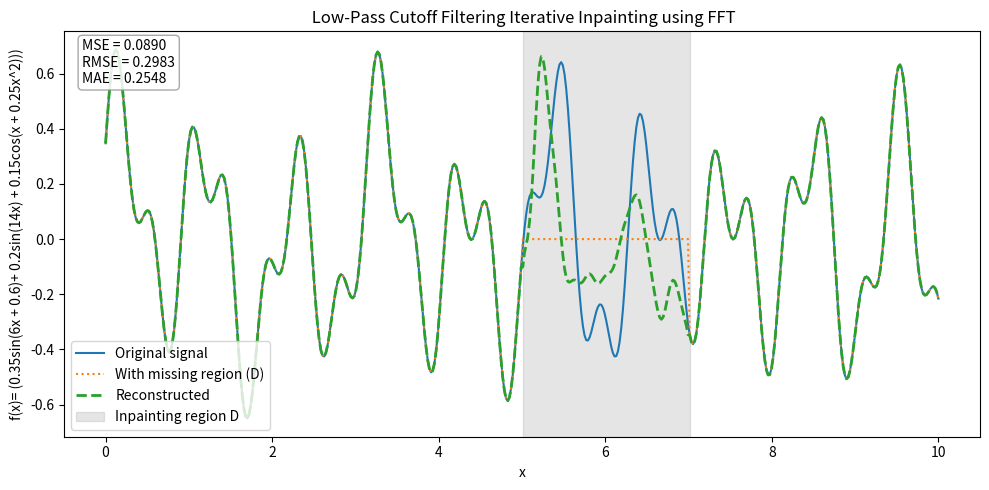

The matplotlib source for this figure:
import numpy as np
import matplotlib.pyplot as plt
from scipy.fftpack import fft, ifft, fftfreq


# # Simulated 1D signal
# x = np.linspace(0, 10, 500)
# #f_original = np.sin(x) +  np.sin(8 * x)
# f_original = (
#     0.6*np.sin(x)                          # low-freq baseline
#   + 0.35*np.sin(6*x + 0.6)                 # mid harmonic (phase-shifted)
#   + 0.2*np.sin(14*x)                       # higher harmonic
#   + 0.15*np.sin(x*(1 + 0.25*x))            # mild chirp (freq increases)
#   + 0.08*(x-5)/5                           # slow linear trend
#   + 0.05*np.sin(40*x)*(0.5 + 0.5*np.cos(0.2*x))  # AM high-freq
# )


# #f_original = np.sin(2 * np.pi * x / 5) + 0.5 * np.sin(2 * np.pi * x)
# # plotting of orignal signal
# # plt.figure(figsize=(10, 5))
# # plt.plot(x, f_original)
# # plt.title("Orignal Signal")
# # plt.show()
# # Missing region D
# D_start, D_end = 250, 350
# f_missing = f_original.copy()
# f_missing[D_start:D_end] = 0
# #Plot of missing region
# # plt.figure(figsize=(10, 5))
# # plt.plot(x, f_missing)
# # plt.title("Missing Region")
# # plt.show()

# # Estimate mean from neighbors U
# U_left = f_missing[D_start - 50:D_start]  #Does that include the leftmost point of the gap?
# U_right = f_missing[D_end:D_end + 50]   #Does that include the rightmost point of the gap?
# m = np.mean(np.concatenate([U_left, U_right]))

# # Define the inpainting region
# D_indices = np.arange(D_start, D_end)
# # Initialize inpainting with mean
# f_inpaint = f_missing.copy()
# f_inpaint[D_start:D_end] = m                 # No initialisation by the constant m?
# #left_val = f_missing[D_start - 50]
# #right_val = f_missing[D_end + 50]
# #f_inpaint[D_start:D_end] = np.linspace(left_val, right_val, D_end - D_start) # Is that initialisation by an affine linear function connecting the neighbors of the gap?


# #Plot of inpainted Signal
# # plt.figure(figsize=(10, 5))
# # plt.plot(x, f_inpaint)
# # plt.title("Inpainted Signal")
# # plt.show()

# #separate Plot of the Difference Between Inpainted and Missing Signal since they looks the same
# # plt.figure(figsize=(10, 4))
# # plt.plot(x, f_inpaint - f_missing, label="Difference (f_inpaint - f_missing)", color="red")
# # plt.axhline(0, color="black", linestyle="--", linewidth=0.8)
# # plt.title("Difference Between Inpainted and Missing Signal")
# # plt.xlabel("x")
# # plt.ylabel("Difference")
# # plt.grid(True)
# # plt.legend()
# # plt.tight_layout()
# # plt.show()
# #Plot of FFT of inpainted Signal
# F_hat = fft(f_inpaint)

# # plt.figure(figsize=(10, 5))
# # plt.plot(x, F_hat)
# # plt.title("FFT of Inpainted Signal")
# # plt.show()
# # Iterative frequency-domain filtering
# threshold = 0.00001  # epsilon
# max_iters = 400
# r = 1.6          # initial frequency cutoff (start small)
# growth_factor = 1.0001 # increase rate for r, >1 only
# max_r = 100    # maximum frequency cutoff
# for i in range(max_iters):
#     prev = f_inpaint.copy()
    
#     # Apply FFT and low-pass filter
#     F_hat = fft(f_inpaint)
#     freqs = fftfreq(len(x), d=(x[1] - x[0]))
#     F_hat[np.abs(freqs) > r] = 0
#     f_inpaint = np.real(ifft(F_hat))

#     # Preserve known values outside D
#     f_inpaint[:D_start] = f_missing[:D_start]
#     f_inpaint[D_end:] = f_missing[D_end:]  
#     # Compute change
#     change = np.sqrt(np.mean((f_inpaint[D_indices] - f_original[D_indices]) ** 2))  #Just out of curiosity: Is that the Euclidean norm?
#       #Just out of curiosity: Is that the Euclidean norm?
#     if change < threshold:
#         break
#     #r *= decay  # gradually reduce frequency cutoff
    
#     r = min(r * growth_factor, max_r) # Gradually increase the cutoff frequency, up to a maximum

# # Plot results
# plt.figure(figsize=(10, 5))
# plt.plot(x, f_original, label="Original signal")
# plt.plot(x, f_missing, label="With missing region (D)", linestyle=":")
# plt.plot(x, f_inpaint, label="Reconstructed iteratively using FFT", linewidth=2, linestyle="--")
# plt.axvspan(x[D_start], x[D_end], color='gray', alpha=0.2, label="Inpainting region D")
# plt.legend()
# plt.title("Low-Pass Cutoff Filtering Iterative Inpainting using FFT")
# plt.xlabel("x")
# plt.ylabel("f(x) = sin(x) + sin(8x)")
# plt.grid(True)
# plt.tight_layout()
# plt.show()

# # To see how well our region is recontructed, we will compute errors. 



# # Extract true and reconstructed values in D
# true_values = f_original[D_indices]
# reconstructed_values = f_inpaint[D_indices]

# # Compute error metrics
# mse = np.mean((reconstructed_values - true_values) ** 2)
# rmse = np.sqrt(mse)
# mae = np.mean(np.abs(reconstructed_values - true_values))

# # Print results
# print(f"MSE  = {mse:.6f}") #Mean Squared Error
# print(f"RMSE = {rmse:.6f}") #Root Mean Squared Error
# print(f"MAE  = {mae:.6f}") #Mean Absolute Error
# --- ______________________________________________________________ ---

                    #EXAMPLE 02(More Complex Signal)
# --- ______________________________________________________________ ---


x = np.linspace(0, 10, 500)
f_original = ( 0.35*np.sin(6*x + 0.6)                 
   + 0.2*np.sin(14*x)                        
  + 0.15*np.cos(x*(1 + 0.25*x))             
)

#f_original = np.sin(2 * np.pi * x / 5) + 0.5 * np.sin(2 * np.pi * x)
# plotting of orignal signal
# plt.figure(figsize=(10, 5))
# plt.plot(x, f_original)
# plt.title("Orignal Signal")
# plt.show()
# Missing region D
D_start, D_end = 250, 350
f_missing = f_original.copy()
f_missing[D_start:D_end] = 0
#Plot of missing region
# plt.figure(figsize=(10, 5))
# plt.plot(x, f_missing)
# plt.title("Missing Region")
# plt.show()

# Estimate mean from neighbors U
U_left = f_missing[D_start - 50:D_start]  #Does that include the leftmost point of the gap?
U_right = f_missing[D_end:D_end + 50]   #Does that include the rightmost point of the gap?
m = np.mean(np.concatenate([U_left, U_right]))

# Define the inpainting region
D_indices = np.arange(D_start, D_end)
# Initialize inpainting with mean
f_inpaint = f_missing.copy()
f_inpaint[D_start:D_end] = m                 # No initialisation by the constant m?
#left_val = f_missing[D_start - 50]
#right_val = f_missing[D_end + 50]
#f_inpaint[D_start:D_end] = np.linspace(left_val, right_val, D_end - D_start) # Is that initialisation by an affine linear function connecting the neighbors of the gap?


#Plot of inpainted Signal
# plt.figure(figsize=(10, 5))
# plt.plot(x, f_inpaint)
# plt.title("Inpainted Signal")
# plt.show()

#separate Plot of the Difference Between Inpainted and Missing Signal since they looks the same
# plt.figure(figsize=(10, 4))
# plt.plot(x, f_inpaint - f_missing, label="Difference (f_inpaint - f_missing)", color="red")
# plt.axhline(0, color="black", linestyle="--", linewidth=0.8)
# plt.title("Difference Between Inpainted and Missing Signal")
# plt.xlabel("x")
# plt.ylabel("Difference")
# plt.grid(True)
# plt.legend()
# plt.tight_layout()
# plt.show()
#Plot of FFT of inpainted Signal
F_hat = fft(f_inpaint)

# plt.figure(figsize=(10, 5))
# plt.plot(x, F_hat)
# plt.title("FFT of Inpainted Signal")
# plt.show()
# Iterative frequency-domain filtering
threshold = 0.00001  # epsilon
max_iters = 400


# normalized frequency axis (0..1, where 1 = Nyquist)
fnorm = np.fft.rfftfreq(f_inpaint.size, d=x[1]-x[0])
fnorm /= fnorm.max() if fnorm.max() else 1.0

# cutoff schedule + smooth transition
r, r_grow, r_max = 0.04, 1.007, 1 
# replace fixed tw
tw = float(np.clip(0.12*r, 0.04, 0.10))

prev_delta = None
stall_hi, stall_lo = 3e-4, 1e-4

for it in range(max_iters):
    prev_gap = f_inpaint[D_start:D_end].copy()

    # FFT and smooth low-pass mask (raised-cosine transition)
    F = np.fft.rfft(f_inpaint)
    # mask: 1 in passband, 0 in stopband, cosine roll-off in [r, r+tw]
    m = np.ones_like(F, dtype=float)
    band = (fnorm > r) & (fnorm < min(1.0, r + tw))
    m[fnorm >= r + tw] = 0.0
    if band.any():
        t = (fnorm[band] - r) / tw
        m[band] = 0.5 * (1 + np.cos(np.pi * t))   # smooth taper

    F_lp = F * m
    g = np.fft.irfft(F_lp, n=f_inpaint.size)

    # data consistency + edge pinning
    f_inpaint[:D_start] = f_missing[:D_start]
    f_inpaint[D_end:]   = f_missing[D_end:]
    f_inpaint[D_start:D_end] = g[D_start:D_end]
    f_inpaint[D_start]  = f_missing[D_start-1]    # pin values at the gap edges
    f_inpaint[D_end-1]  = f_missing[D_end]

    # convergence on the gap (no ground-truth peeking)
    delta = np.sqrt(np.mean((f_inpaint[D_start:D_end] - prev_gap)**2))
    if delta < threshold:
        print(f"Converged @ iter {it+1} | Δ={delta:.2e} | r={r:.3f}")
        break

       
    if prev_delta is not None:
        if delta > stall_hi and r < r_max:
            r = min(r_max, r * r_grow)
        elif delta < stall_lo:
            r = min(r_max, r * 1.02)  # tiny growth when already smooth
    prev_delta = delta


# ---- metrics on the graph (gap-only) ----
true_values = f_original[D_indices]
reconstructed_values = f_inpaint[D_indices]
mse  = np.mean((reconstructed_values - true_values)**2)
rmse = np.sqrt(mse)
mae  = np.mean(np.abs(reconstructed_values - true_values))

fig, ax = plt.subplots(figsize=(10, 5))
ax.plot(x, f_original, label="Original signal")
ax.plot(x, f_missing, linestyle=":", label="With missing region (D)")
ax.plot(x, f_inpaint, linestyle="--", linewidth=2, label="Reconstructed")
ax.axvspan(x[D_start], x[D_end], color="gray", alpha=0.2, label="Inpainting region D")
ax.legend(loc='lower left')
ax.set_xlabel("x"); ax.set_ylabel("f(x)")

# Add a neat metrics box (computed on D only)
txt = f"MSE = {mse:.4f}\nRMSE = {rmse:.4f}\nMAE = {mae:.4f}"
ax.text(
    0.02, 0.98, txt,
    transform=ax.transAxes, ha="left", va="top",
    fontsize=10,
    bbox=dict(boxstyle="round,pad=0.3", facecolor="white", edgecolor="0.6", alpha=0.85)
)
plt.title(" Low-Pass Cutoff Filtering Iterative Inpainting using FFT")
plt.xlabel("x")
plt.ylabel("f(x)= (0.35sin(6x + 0.6)+ 0.2sin(14x) + 0.15cos(x + 0.25x^2)))")
plt.tight_layout()
plt.show()




